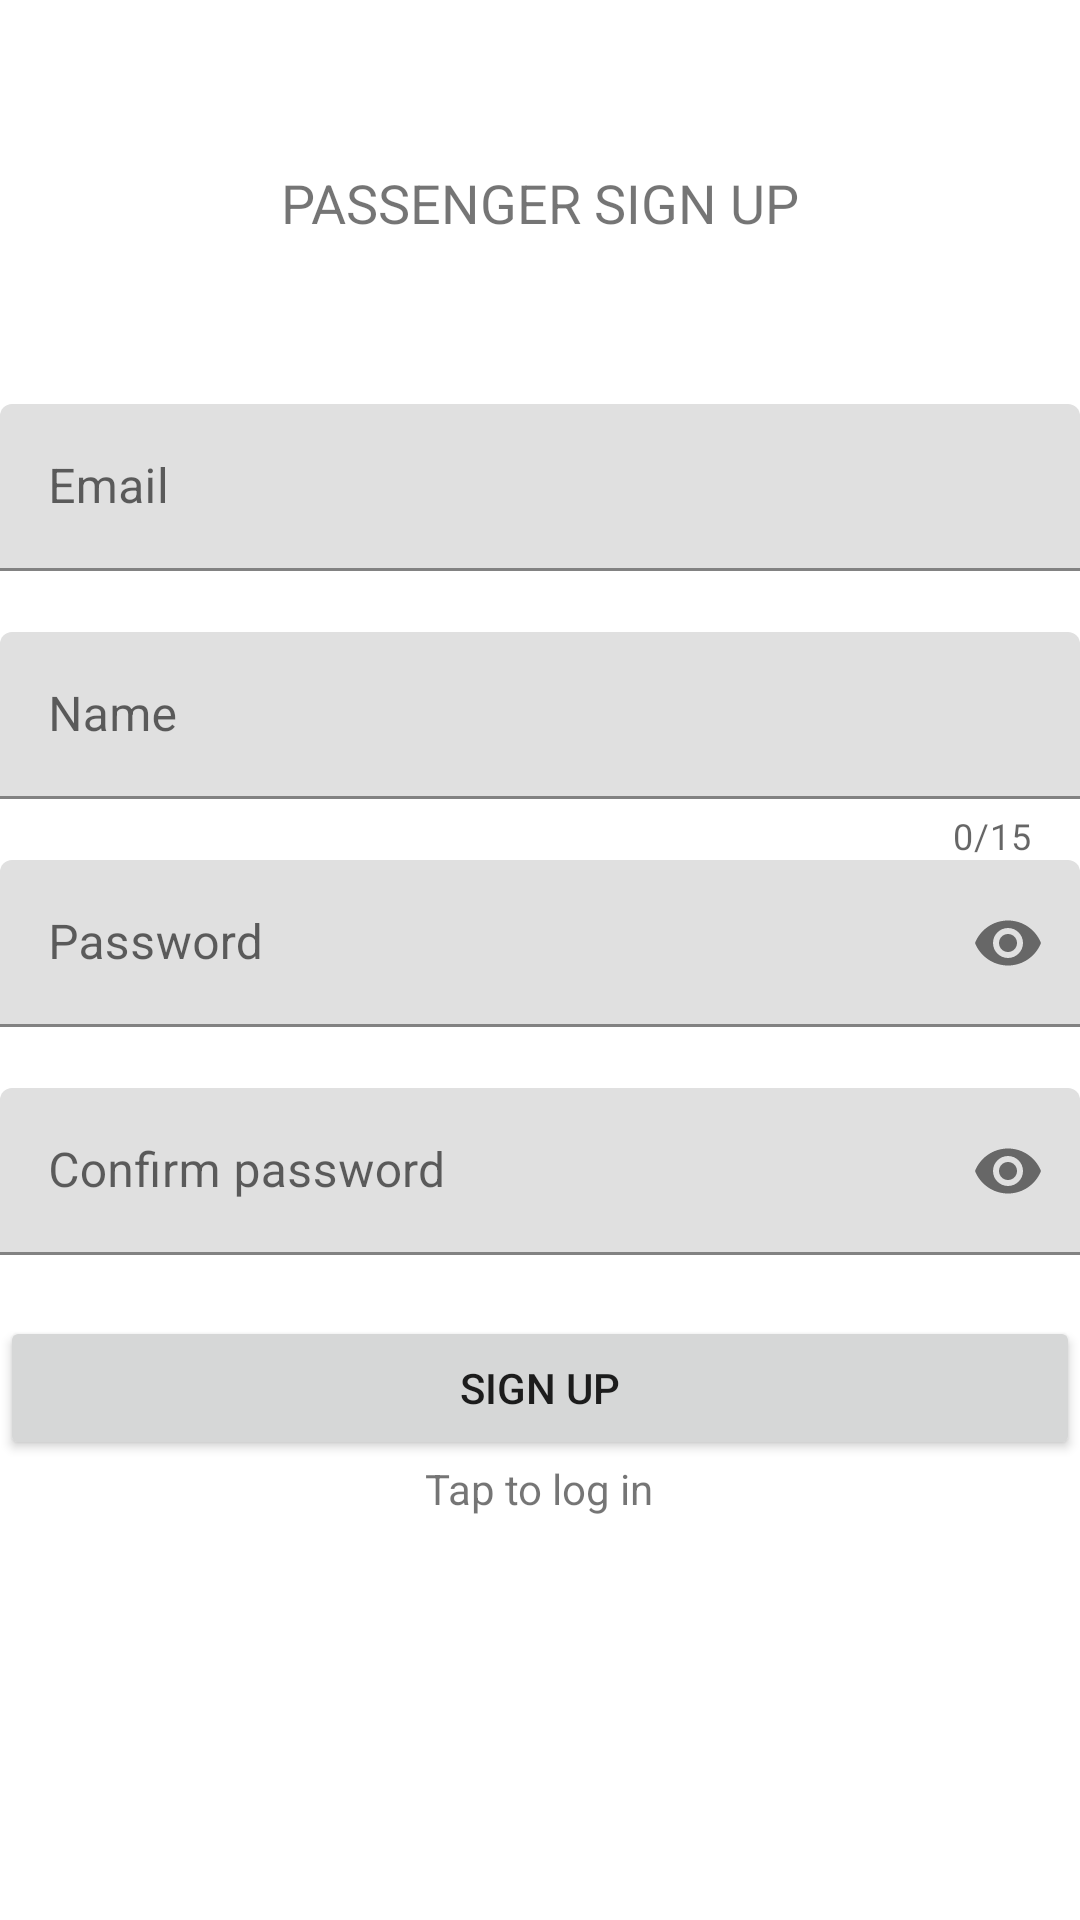

Produce the Android XML layout that renders to this screen, including the resource entries it uses.
<!-- AndroidManifest.xml: application theme Theme.Taxi -->
<!-- res/layout/activity_passenger_sign_in.xml -->
<?xml version="1.0" encoding="utf-8"?>
<androidx.constraintlayout.widget.ConstraintLayout xmlns:android="http://schemas.android.com/apk/res/android"
    xmlns:app="http://schemas.android.com/apk/res-auto"
    xmlns:tools="http://schemas.android.com/tools"
    android:layout_width="match_parent"
    android:layout_height="match_parent"
    tools:context=".PassengerSignInActivity">

    <TextView
        android:layout_width="wrap_content"
        android:layout_height="wrap_content"
        android:text="@string/passenger_sign_up"
        android:textAllCaps="true"
        android:textSize="18sp"
        app:layout_constraintBottom_toTopOf="@+id/linearLayoutCompatPassenger"
        app:layout_constraintEnd_toEndOf="parent"
        app:layout_constraintStart_toStartOf="parent"
        app:layout_constraintTop_toTopOf="parent" />

    <androidx.appcompat.widget.LinearLayoutCompat
        android:id="@+id/linearLayoutCompatPassenger"
        android:layout_width="match_parent"
        android:layout_height="wrap_content"
        android:layout_margin="@dimen/standard_margin"
        android:orientation="vertical"
        app:layout_constraintBottom_toBottomOf="parent"
        app:layout_constraintEnd_toEndOf="parent"
        app:layout_constraintStart_toStartOf="parent"
        app:layout_constraintTop_toTopOf="parent">

        <com.google.android.material.textfield.TextInputLayout
            android:id="@+id/ti_email"
            android:layout_width="match_parent"
            android:layout_height="wrap_content"
            app:errorEnabled="true">

            <com.google.android.material.textfield.TextInputEditText
                android:layout_width="match_parent"
                android:layout_height="wrap_content"
                android:hint="@string/email"
                android:inputType="textEmailAddress" />
        </com.google.android.material.textfield.TextInputLayout>

        <com.google.android.material.textfield.TextInputLayout
            android:id="@+id/ti_name"
            android:layout_width="match_parent"
            android:layout_height="wrap_content"
            app:counterEnabled="true"
            app:counterMaxLength="15"
            app:errorEnabled="true">

            <com.google.android.material.textfield.TextInputEditText
                android:layout_width="match_parent"
                android:layout_height="wrap_content"
                android:hint="@string/name"
                android:inputType="text" />
        </com.google.android.material.textfield.TextInputLayout>

        <com.google.android.material.textfield.TextInputLayout
            android:id="@+id/ti_password"
            android:layout_width="match_parent"
            android:layout_height="wrap_content"
            app:errorEnabled="true"
            app:passwordToggleEnabled="true">

            <com.google.android.material.textfield.TextInputEditText
                android:layout_width="match_parent"
                android:layout_height="wrap_content"
                android:hint="@string/password"
                android:inputType="textPassword" />
        </com.google.android.material.textfield.TextInputLayout>

        <com.google.android.material.textfield.TextInputLayout
            android:id="@+id/ti_confirm_password"
            android:layout_width="match_parent"
            android:layout_height="wrap_content"
            app:errorEnabled="true"
            app:passwordToggleEnabled="true">

            <com.google.android.material.textfield.TextInputEditText
                android:layout_width="match_parent"
                android:layout_height="wrap_content"
                android:hint="@string/confirm_password"
                android:inputType="textPassword" />
        </com.google.android.material.textfield.TextInputLayout>

        <Button
            android:id="@+id/btn_sign_up"
            android:layout_width="match_parent"
            android:layout_height="wrap_content"
            android:onClick="onClickSingUp"
            android:text="@string/sing_up" />

        <TextView
            android:id="@+id/tv_to_log_in"
            android:layout_width="wrap_content"
            android:layout_height="wrap_content"
            android:layout_gravity="center"
            android:layout_margin="@dimen/standard_margin"
            android:clickable="true"
            android:onClick="onClickTapToLogIn"
            android:text="@string/tap_to_log_in" />
    </androidx.appcompat.widget.LinearLayoutCompat>
</androidx.constraintlayout.widget.ConstraintLayout>
<!-- resources referenced by this layout -->
<resources>
  <string name="confirm_password">Confirm password</string>
  <string name="email">Email</string>
  <string name="name">Name</string>
  <string name="passenger_sign_up">Passenger sign up</string>
  <string name="password">Password</string>
  <string name="sing_up">Sign up</string>
  <string name="tap_to_log_in">Tap to log in</string>
  <style name="Theme.Taxi" parent="Theme.MaterialComponents.Light.NoActionBar">
          
          <item name="colorPrimary">@color/purple_500</item>
          <item name="colorPrimaryVariant">@color/purple_700</item>
          <item name="colorOnPrimary">@color/white</item>
          
          <item name="colorSecondary">@color/teal_200</item>
          <item name="colorSecondaryVariant">@color/teal_700</item>
          <item name="colorOnSecondary">@color/black</item>
          
          <item name="android:statusBarColor" tools:targetApi="l">?attr/colorPrimaryVariant</item>
          
      </style>
  <!-- not gathered from this repository: default colours our renderer supplied (Android Studio template values) -->
  <color name="purple_500">#FF6200EE</color>
  <color name="purple_700">#FF3700B3</color>
  <color name="teal_200">#FF03DAC5</color>
  <color name="teal_700">#FF018786</color>
  <color name="black">#FF000000</color>
  <color name="white">#FFFFFFFF</color>
</resources>
